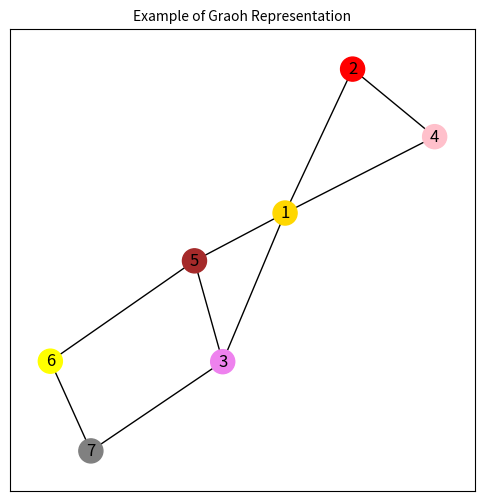

The matplotlib source for this figure:
from matplotlib.font_manager import weight_dict
import networkx as nx
import matplotlib.pyplot as plt
network = nx.Graph()
network.add_nodes_from([1,2,3,4,5,6,7])
color_list = ['gold','red','violet','pink','brown','yellow','gray']
plt.figure(figsize=(6,6))
plt.title("Example of Graoh Representation",size=10)
network.add_edge(6,7,weight= 2)
network.add_edge(6,5)
network.add_edge(5,3)
network.add_edge(7,3)
network.add_edge(3,1)
network.add_edge(5,1,weight= 4)
network.add_edge(1,4)
network.add_edge(1,2)
network.add_edge(4,2)

print(f"This network has now {network.number_of_nodes()} nodes.")

nx.draw_networkx(network,node_color = color_list, with_labels=True)
plt.show()
